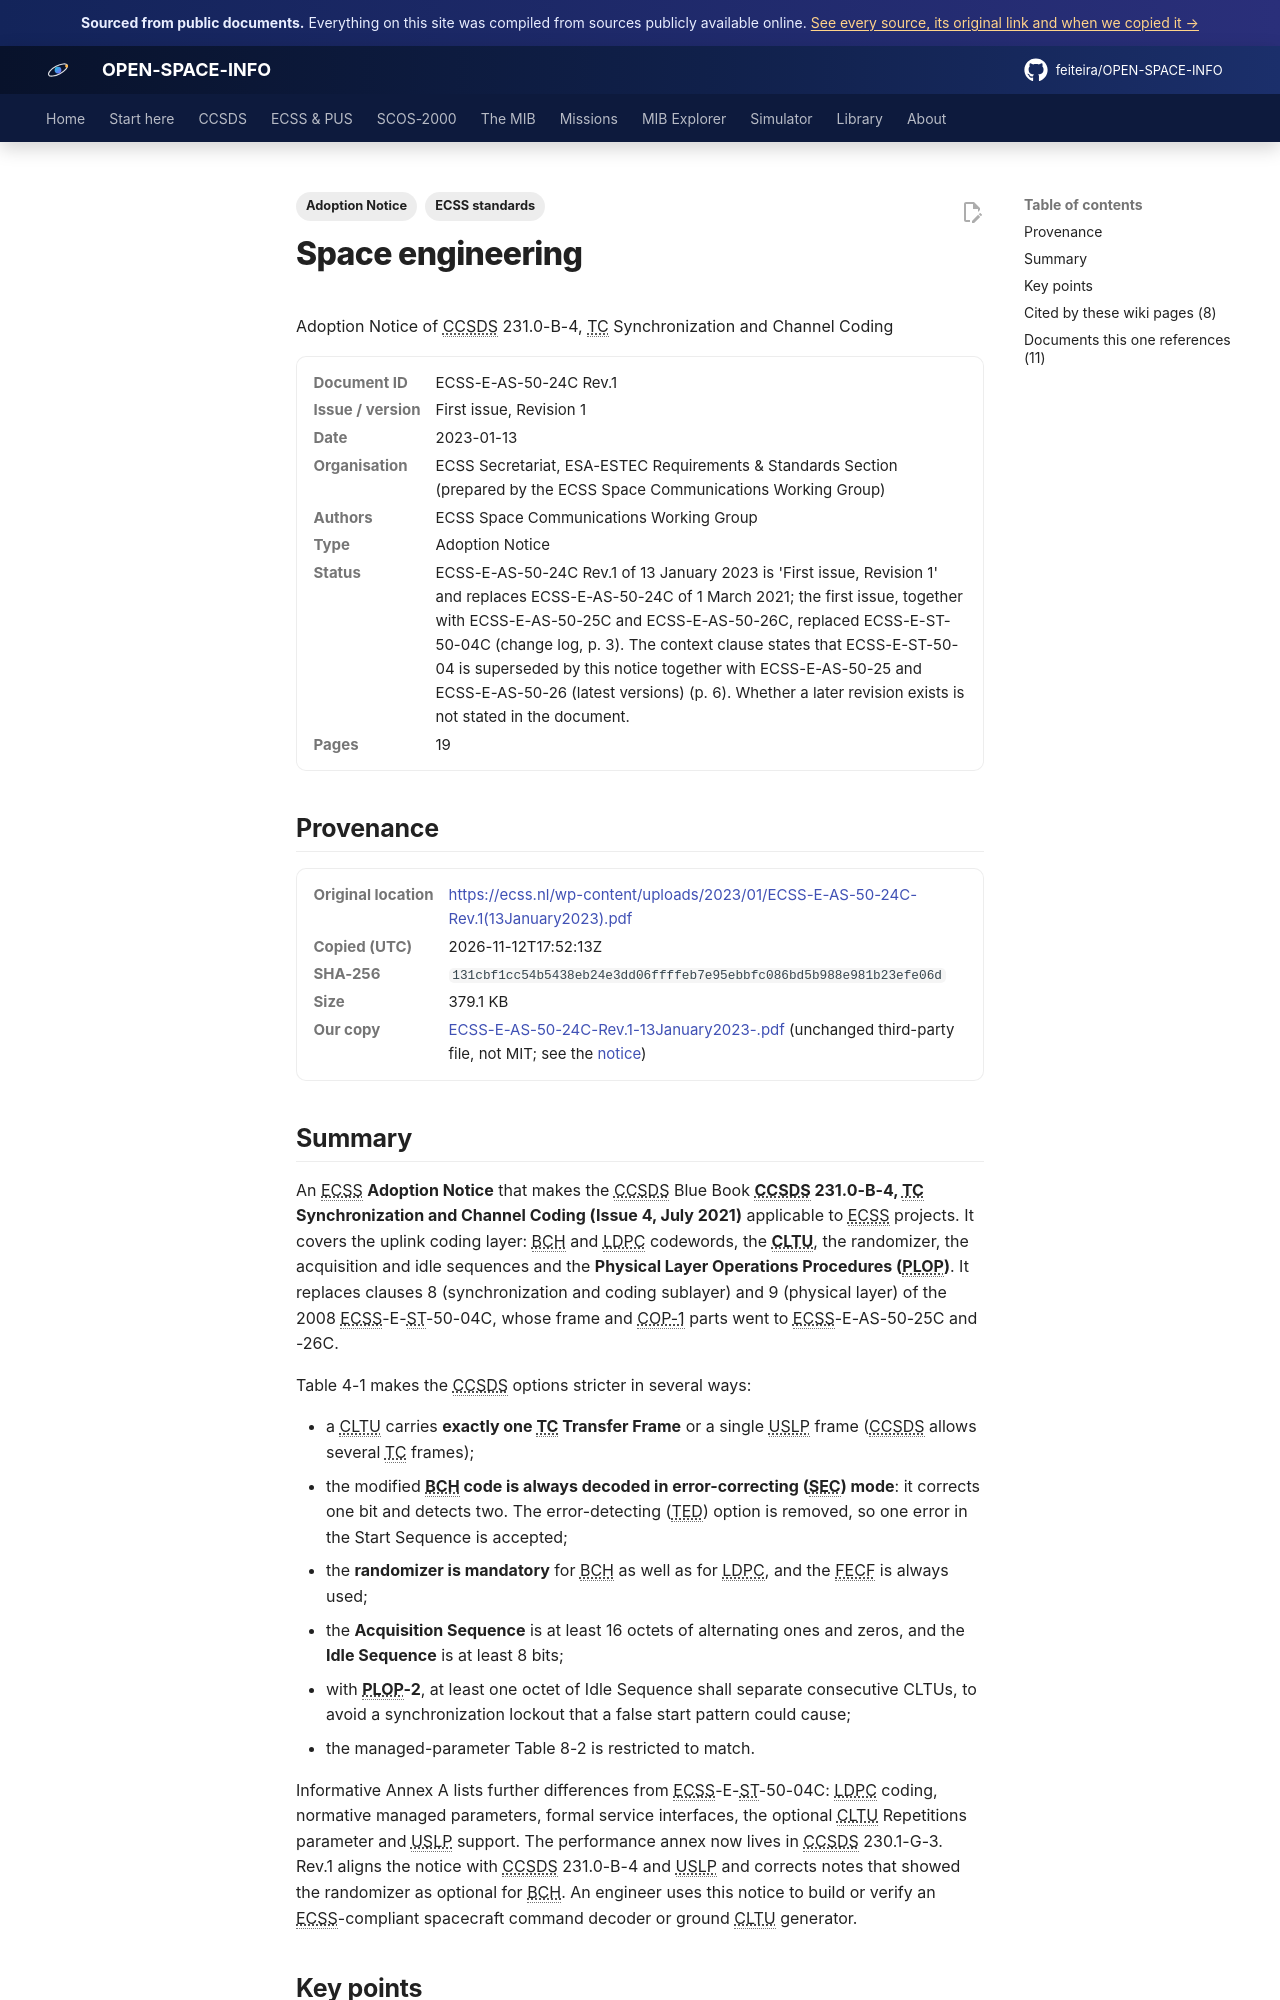

repository: feiteira/OPEN-SPACE-INFO · page: library/ecss-e-as-50-24c-rev-1-13january2023/index.html · generator: mkdocs

---
title: "ECSS Adoption Notice of CCSDS 231.0-B-4 (TC coding)"
description: "An ECSS Adoption Notice that makes the CCSDS Blue Book CCSDS 231.0-B-4, TC Synchronization and Channel Coding (Issue 4, July 2021) applicable to ECSS projects."
tags: ["Adoption Notice", "ECSS standards"]
sources: [ecss-e-as-50-24c-rev-1-13january2023]
---

# Space engineering
Adoption Notice of CCSDS 231.0-B-4, TC Synchronization and Channel Coding

<dl class="osi-meta"><dt>Document ID</dt><dd>ECSS-E-AS-50-24C Rev.1</dd><dt>Issue / version</dt><dd>First issue, Revision 1</dd><dt>Date</dt><dd>2023-01-13</dd><dt>Organisation</dt><dd>ECSS Secretariat, ESA-ESTEC Requirements &amp; Standards Section (prepared by the ECSS Space Communications Working Group)</dd><dt>Authors</dt><dd>ECSS Space Communications Working Group</dd><dt>Type</dt><dd>Adoption Notice</dd><dt>Status</dt><dd>ECSS-E-AS-50-24C Rev.1 of 13 January 2023 is 'First issue, Revision 1' and replaces ECSS-E-AS-50-24C of 1 March 2021; the first issue, together with ECSS-E-AS-50-25C and ECSS-E-AS-50-26C, replaced ECSS-E-ST-50-04C (change log, p. 3). The context clause states that ECSS-E-ST-50-04 is superseded by this notice together with ECSS-E-AS-50-25 and ECSS-E-AS-50-26 (latest versions) (p. 6). Whether a later revision exists is not stated in the document.</dd><dt>Pages</dt><dd>19</dd></dl>

## Provenance

<dl class="osi-meta"><dt>Original location</dt><dd><a href="https://ecss.nl/wp-content/uploads/2023/01/ECSS-E-AS-50-24C-Rev.1(13January2023).pdf" rel="noopener">https://ecss.nl/wp-content/uploads/2023/01/ECSS-E-AS-50-24C-Rev.1(13January2023).pdf</a></dd><dt>Copied (UTC)</dt><dd>2026-11-12T17:52:13Z</dd><dt>SHA-256</dt><dd><code>131cbf1cc54b5438eb24e3dd06ffffeb7e95ebbfc086bd5b988e981b23efe06d</code></dd><dt>Size</dt><dd>379.1 KB</dd><dt>Our copy</dt><dd><a href="../third-party/ecss/ECSS-E-AS-50-24C-Rev.1-13January2023-.pdf">ECSS-E-AS-50-24C-Rev.1-13January2023-.pdf</a> (unchanged third-party file, not MIT; see the <a href="../third-party/NOTICE/">notice</a>)</dd></dl>

## Summary

An ECSS **Adoption Notice** that makes the CCSDS Blue Book **CCSDS 231.0-B-4, TC Synchronization and Channel Coding (Issue 4, July 2021)** applicable to ECSS projects. It covers the uplink coding layer: BCH and LDPC codewords, the **CLTU**, the randomizer, the acquisition and idle sequences and the **Physical Layer Operations Procedures (PLOP)**. It replaces clauses 8 (synchronization and coding sublayer) and 9 (physical layer) of the 2008 ECSS-E-ST-50-04C, whose frame and COP-1 parts went to ECSS-E-AS-50-25C and -26C.

Table 4-1 makes the CCSDS options stricter in several ways:

* a CLTU carries **exactly one TC Transfer Frame** or a single USLP frame (CCSDS allows several TC frames);
* the modified **BCH code is always decoded in error-correcting (SEC) mode**: it corrects one bit and detects two. The error-detecting (TED) option is removed, so one error in the Start Sequence is accepted;
* the **randomizer is mandatory** for BCH as well as for LDPC, and the FECF is always used;
* the **Acquisition Sequence** is at least 16 octets of alternating ones and zeros, and the **Idle Sequence** is at least 8 bits;
* with **PLOP-2**, at least one octet of Idle Sequence shall separate consecutive CLTUs, to avoid a synchronization lockout that a false start pattern could cause;
* the managed-parameter Table 8-2 is restricted to match.

Informative Annex A lists further differences from ECSS-E-ST-50-04C: LDPC coding, normative managed parameters, formal service interfaces, the optional CLTU Repetitions parameter and USLP support. The performance annex now lives in CCSDS 230.1-G-3. Rev.1 aligns the notice with CCSDS 231.0-B-4 and USLP and corrects notes that showed the randomizer as optional for BCH. An engineer uses this notice to build or verify an ECSS-compliant spacecraft command decoder or ground CLTU generator.
